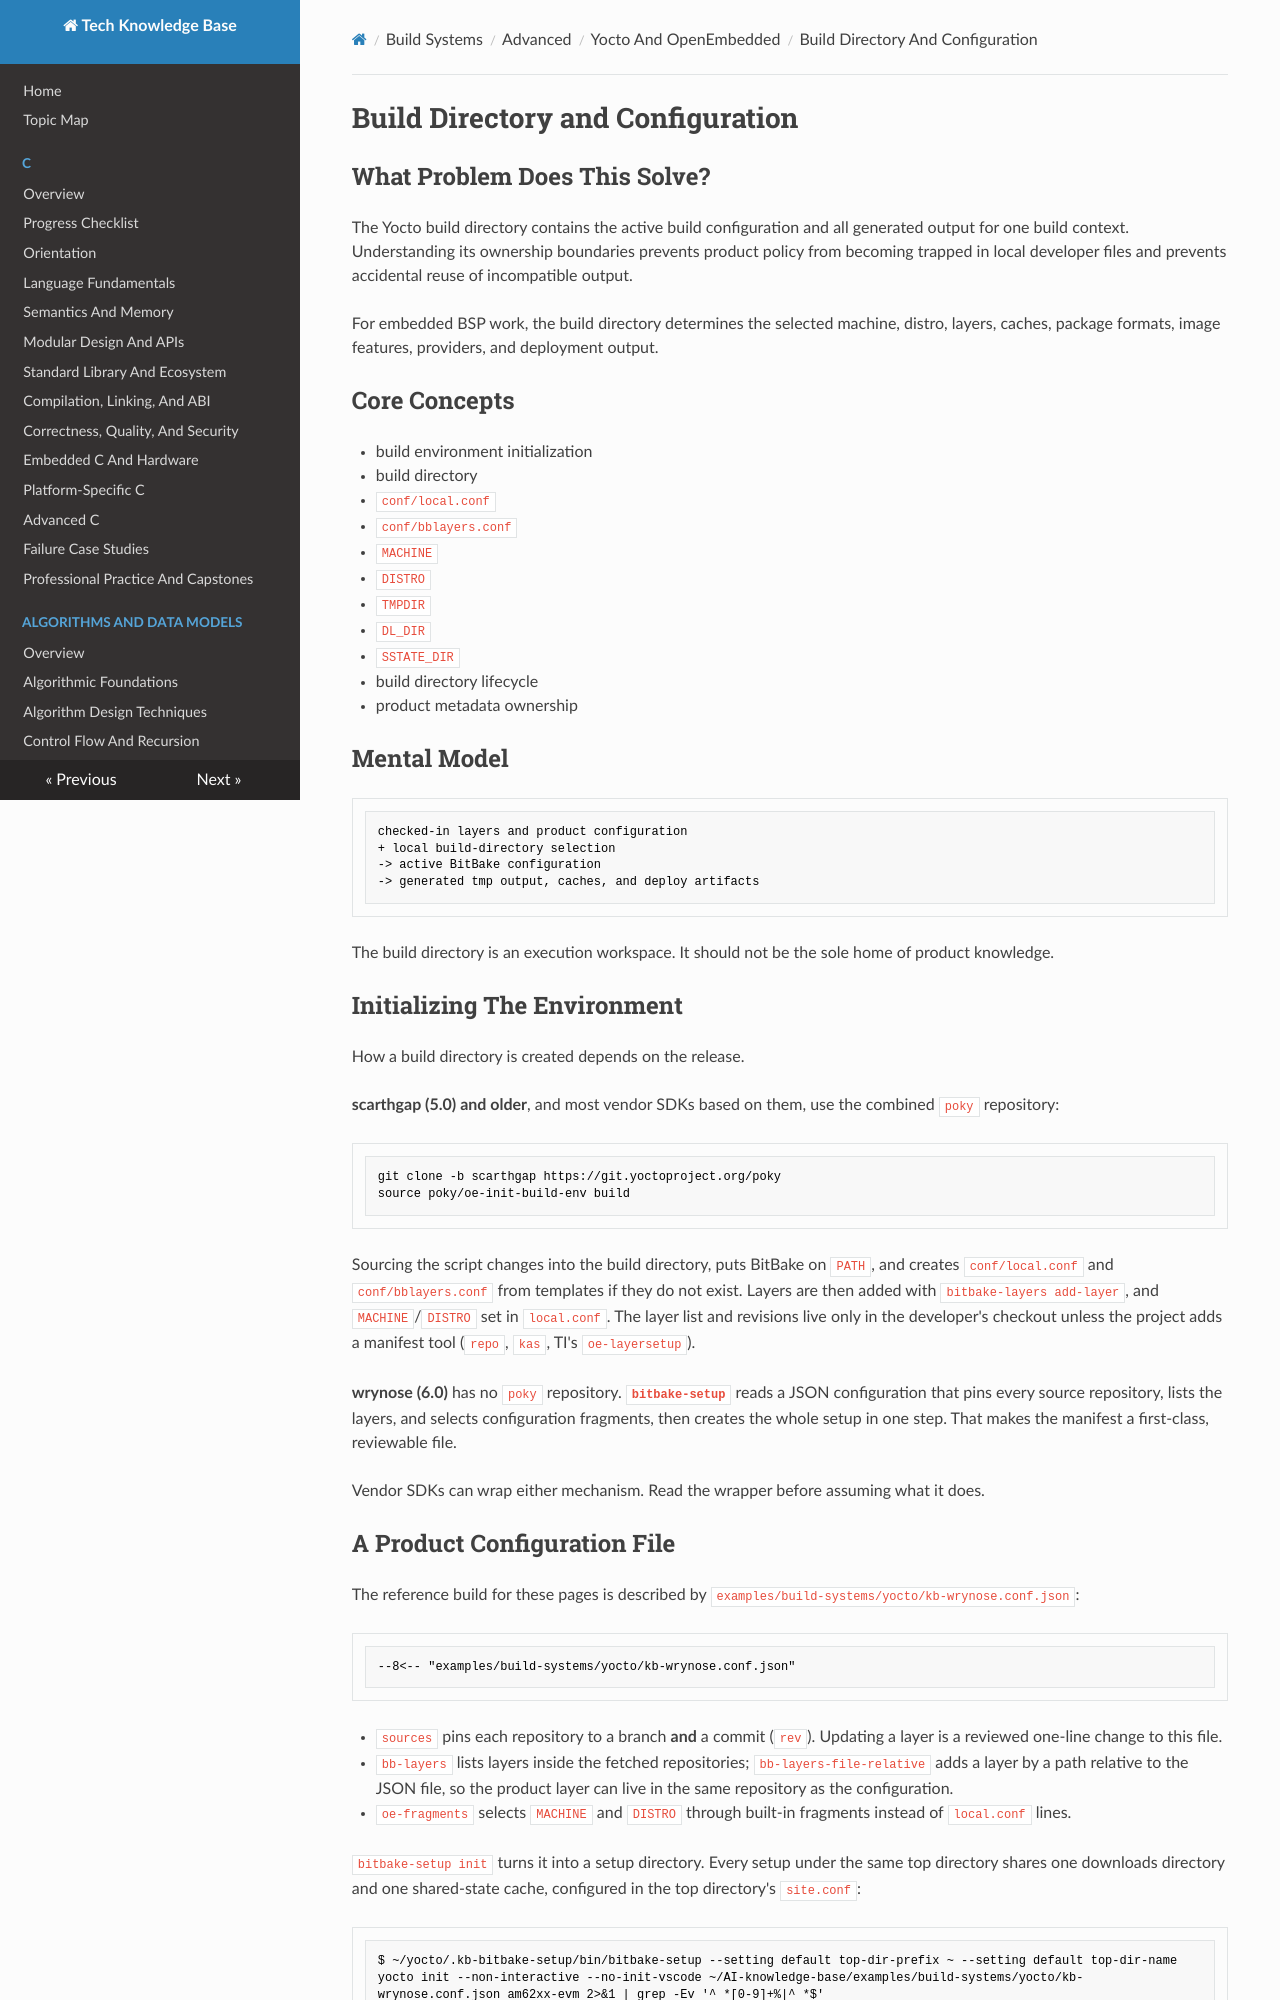

repository: fgabor98/AI-knowledge-base · page: build-systems/advanced/yocto-openembedded/build-directory-and-configuration/index.html · generator: mkdocs

---
status: draft
reviewed: false
domain: build-systems
difficulty: advanced
reviewer: null
last_reviewed: null
---

# Build Directory and Configuration

## What Problem Does This Solve?

The Yocto build directory contains the active build configuration and all generated output for one build context. Understanding its ownership boundaries prevents product policy from becoming trapped in local developer files and prevents accidental reuse of incompatible output.

For embedded BSP work, the build directory determines the selected machine, distro, layers, caches, package formats, image features, providers, and deployment output.

## Core Concepts

- build environment initialization
- build directory
- `conf/local.conf`
- `conf/bblayers.conf`
- `MACHINE`
- `DISTRO`
- `TMPDIR`
- `DL_DIR`
- `SSTATE_DIR`
- build directory lifecycle
- product metadata ownership

## Mental Model

```text
checked-in layers and product configuration
+ local build-directory selection
-> active BitBake configuration
-> generated tmp output, caches, and deploy artifacts
```

The build directory is an execution workspace. It should not be the sole home of product knowledge.

## Initializing The Environment

How a build directory is created depends on the release.

**scarthgap (5.0) and older**, and most vendor SDKs based on them, use the combined `poky` repository:

```sh
git clone -b scarthgap https://git.yoctoproject.org/poky
source poky/oe-init-build-env build
```

Sourcing the script changes into the build directory, puts BitBake on `PATH`, and creates `conf/local.conf` and `conf/bblayers.conf` from templates if they do not exist. Layers are then added with `bitbake-layers add-layer`, and `MACHINE`/`DISTRO` set in `local.conf`. The layer list and revisions live only in the developer's checkout unless the project adds a manifest tool (`repo`, `kas`, TI's `oe-layersetup`).

**wrynose (6.0)** has no `poky` repository. **`bitbake-setup`** reads a JSON configuration that pins every source repository, lists the layers, and selects configuration fragments, then creates the whole setup in one step. That makes the manifest a first-class, reviewable file.

Vendor SDKs can wrap either mechanism. Read the wrapper before assuming what it does.
